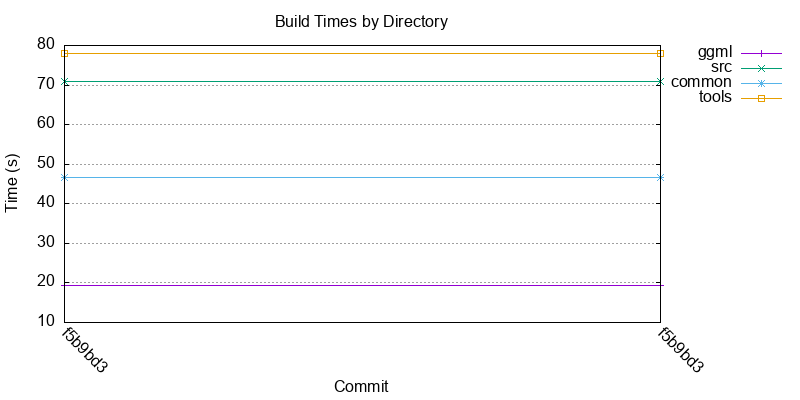

The table this chart was drawn from, first rows:
commit, timestamp, ggml_ms, src_ms, common_ms, tools_ms
f5b9bd3, 1785322735, 19468, 70937, 46667, 78060
f5b9bd3, 1785323302, 19383, 71019, 46709, 78065
